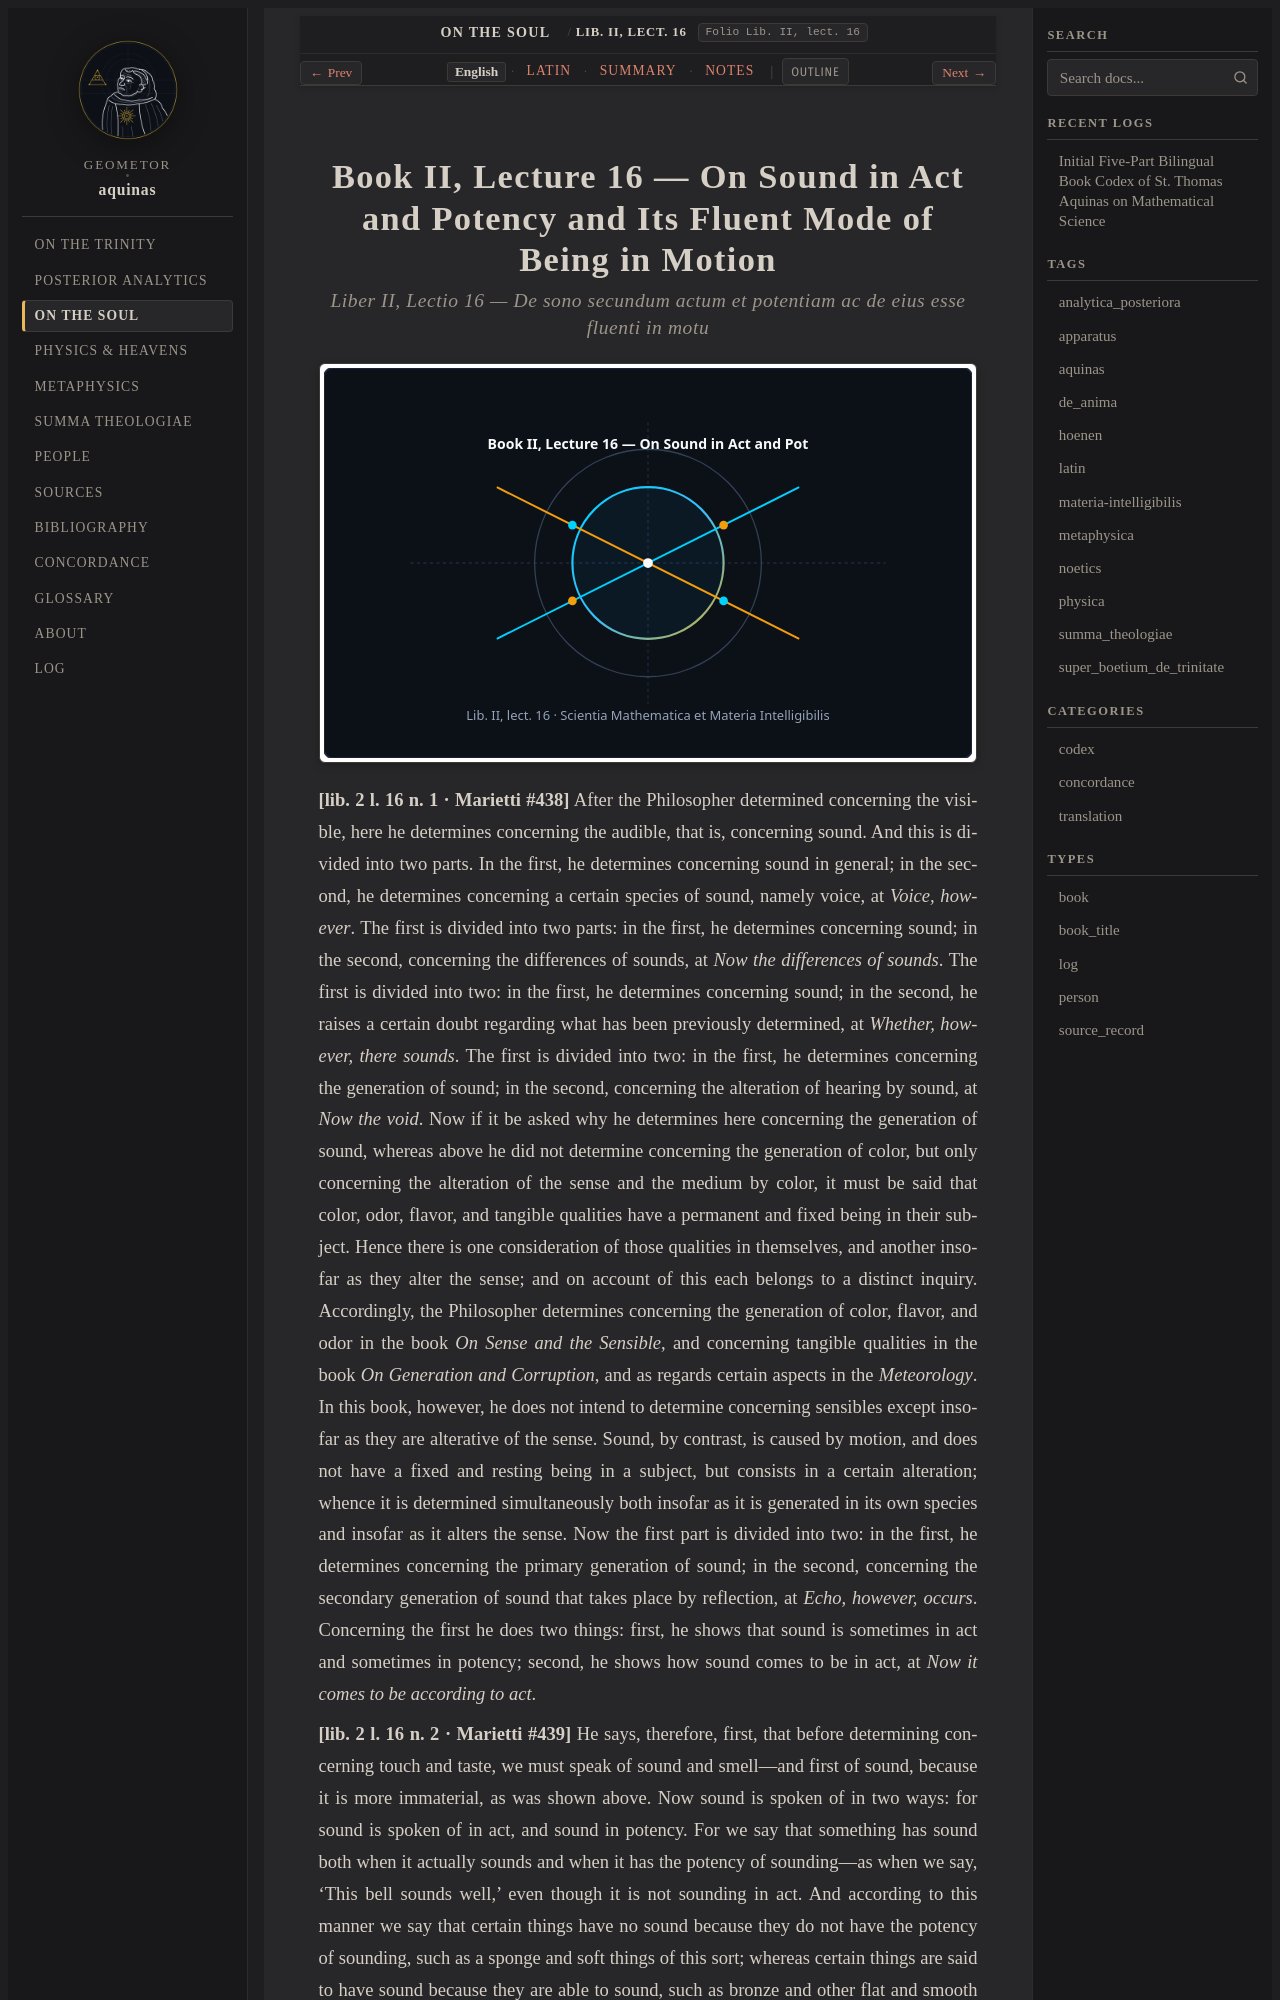

repository: geometor/aquinas · page: de_anima/lect_02/index.html · generator: sphinx

:order: 2
:canonical_id: Lib. II, lect. 16
:folio: Lib. II, lect. 16
:title: On Sound in Act and Potency and Its Fluent Mode of Being in Motion
:tags: aquinas, de_anima
:tracks: English: index | Latin: la | Summary: summary | Notes: notes

.. _de_anima-lect_02:
.. _de_anima-lect_02-en:
.. _de_anima-s2-en:
.. _pars-3-s2-en:
.. _pars-3-s2:
